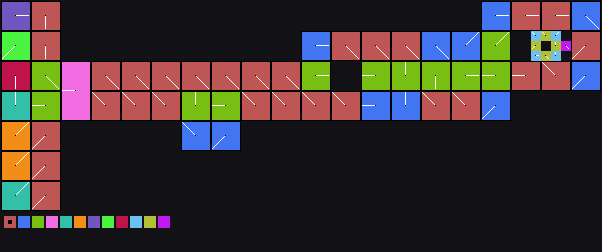

The data file committed next to this chart (first rows):
x	y	tile	tiledef	subx	suby	w48	b54	b55	w16	w18	w20	w22	q24	q32	q40	w50	path
0	0	0x1	0x1	0	0	0	0	0	0	0	0	0	0x0	0x0	0x0	0	Metadata/Terrain/Beach/LargeCliffs/beach…
1	0	0x1	0x1	1	0	0	0	0	0	0	0	0	0x0	0x0	0x0	0	Metadata/Terrain/Beach/LargeCliffs/beach…
2	0	0x1	0x1	2	0	0	0	0	0	0	0	0	0x0	0x0	0x0	0	Metadata/Terrain/Beach/LargeCliffs/beach…
3	0	0x8	0x8	0	0	0	1	0	0	0	0	0	0x0	0x0	0x0	0	Metadata/Terrain/Beach/LargeLedgeToWater…
4	0	0x8	0x8	1	0	0	1	0	0	0	0	0	0x0	0x0	0x0	0	Metadata/Terrain/Beach/LargeLedgeToWater…
5	0	0x8	0x8	2	0	0	1	0	0	0	0	0	0x0	0x0	0x0	0	Metadata/Terrain/Beach/LargeLedgeToWater…
6	0	0x0	0x0	0	0	0	0	0	0	0	0	0	0x0	0x0	0x0	0	
7	0	0x0	0x0	0	0	0	0	0	0	0	0	0	0x0	0x0	0x0	0	
8	0	0x0	0x0	0	0	0	0	0	0	0	0	0	0x0	0x0	0x0	0	
9	0	0x0	0x0	0	0	0	0	0	0	0	0	0	0x0	0x0	0x0	0	
10	0	0x0	0x0	0	0	0	0	0	0	0	0	0	0x0	0x0	0x0	0	
11	0	0x0	0x0	0	0	0	0	0	0	0	0	0	0x0	0x0	0x0	0	
12	0	0x0	0x0	0	0	0	0	0	0	0	0	0	0x0	0x0	0x0	0	
13	0	0x0	0x0	0	0	0	0	0	0	0	0	0	0x0	0x0	0x0	0	
14	0	0x0	0x0	0	0	0	0	0	0	0	0	0	0x0	0x0	0x0	0	
15	0	0x0	0x0	0	0	0	0	0	0	0	0	0	0x0	0x0	0x0	0	
16	0	0x0	0x0	0	0	0	0	0	0	0	0	0	0x0	0x0	0x0	0	
17	0	0x0	0x0	0	0	0	0	0	0	0	0	0	0x0	0x0	0x0	0	
18	0	0x0	0x0	0	0	0	0	0	0	0	0	0	0x0	0x0	0x0	0	
19	0	0x0	0x0	0	0	0	0	0	0	0	0	0	0x0	0x0	0x0	0	
20	0	0x0	0x0	0	0	0	0	0	0	0	0	0	0x0	0x0	0x0	0	
21	0	0x0	0x0	0	0	0	0	0	0	0	0	0	0x0	0x0	0x0	0	
22	0	0x0	0x0	0	0	0	0	0	0	0	0	0	0x0	0x0	0x0	0	
23	0	0x0	0x0	0	0	0	0	0	0	0	0	0	0x0	0x0	0x0	0	
24	0	0x0	0x0	0	0	0	0	0	0	0	0	0	0x0	0x0	0x0	0	
25	0	0x0	0x0	0	0	0	0	0	0	0	0	0	0x0	0x0	0x0	0	
26	0	0x0	0x0	0	0	0	0	0	0	0	0	0	0x0	0x0	0x0	0	
27	0	0x0	0x0	0	0	0	0	0	0	0	0	0	0x0	0x0	0x0	0	
28	0	0x0	0x0	0	0	0	0	0	0	0	0	0	0x0	0x0	0x0	0	
29	0	0x0	0x0	0	0	0	0	0	0	0	0	0	0x0	0x0	0x0	0	
30	0	0x0	0x0	0	0	0	0	0	0	0	0	0	0x0	0x0	0x0	0	
31	0	0x0	0x0	0	0	0	0	0	0	0	0	0	0x0	0x0	0x0	0	
32	0	0x0	0x0	0	0	0	0	0	0	0	0	0	0x0	0x0	0x0	0	
33	0	0x0	0x0	0	0	0	0	0	0	0	0	0	0x0	0x0	0x0	0	
34	0	0x0	0x0	0	0	0	0	0	0	0	0	0	0x0	0x0	0x0	0	
35	0	0x0	0x0	0	0	0	0	0	0	0	0	0	0x0	0x0	0x0	0	
36	0	0x0	0x0	0	0	0	0	0	0	0	0	0	0x0	0x0	0x0	0	
37	0	0x0	0x0	0	0	0	0	0	0	0	0	0	0x0	0x0	0x0	0	
38	0	0x0	0x0	0	0	0	0	0	0	0	0	0	0x0	0x0	0x0	0	
39	0	0x0	0x0	0	0	0	0	0	0	0	0	0	0x0	0x0	0x0	0	
40	0	0x0	0x0	0	0	0	0	0	0	0	0	0	0x0	0x0	0x0	0	
41	0	0x0	0x0	0	0	0	0	0	0	0	0	0	0x0	0x0	0x0	0	
42	0	0x0	0x0	0	0	0	0	0	0	0	0	0	0x0	0x0	0x0	0	
43	0	0x0	0x0	0	0	0	0	0	0	0	0	0	0x0	0x0	0x0	0	
44	0	0x0	0x0	0	0	0	0	0	0	0	0	0	0x0	0x0	0x0	0	
45	0	0x0	0x0	0	0	0	0	0	0	0	0	0	0x0	0x0	0x0	0	
46	0	0x0	0x0	0	0	0	0	0	0	0	0	0	0x0	0x0	0x0	0	
47	0	0x0	0x0	0	0	0	0	0	0	0	0	0	0x0	0x0	0x0	0	
48	0	0x31	0x31	0	0	0	0	0	0	0	0	0	0x0	0x0	0x0	0	Metadata/Terrain/Beach/LargeLedgeToWater…
49	0	0x31	0x31	1	0	0	0	0	0	0	0	0	0x0	0x0	0x0	0	Metadata/Terrain/Beach/LargeLedgeToWater…
50	0	0x31	0x31	2	0	0	0	0	0	0	0	0	0x0	0x0	0x0	0	Metadata/Terrain/Beach/LargeLedgeToWater…
51	0	0x35	0x35	0	0	0	0	0	0	0	0	0	0x0	0x0	0x0	0	Metadata/Terrain/Beach/LargeLedgeToWater…
52	0	0x35	0x35	1	0	0	0	0	0	0	0	0	0x0	0x0	0x0	0	Metadata/Terrain/Beach/LargeLedgeToWater…
53	0	0x35	0x35	2	0	0	0	0	0	0	0	0	0x0	0x0	0x0	0	Metadata/Terrain/Beach/LargeLedgeToWater…
54	0	0x3a	0x3a	0	0	0	0	0	0	0	0	0	0x0	0x0	0x0	0	Metadata/Terrain/Beach/LargeLedgeToWater…
55	0	0x3a	0x3a	1	0	0	0	0	0	0	0	0	0x0	0x0	0x0	0	Metadata/Terrain/Beach/LargeLedgeToWater…
56	0	0x3a	0x3a	2	0	0	0	0	0	0	0	0	0x0	0x0	0x0	0	Metadata/Terrain/Beach/LargeLedgeToWater…
57	0	0x42	0x42	0	0	0	4	0	0	0	0	0	0x0	0x0	0x0	0	Metadata/Terrain/Beach/LargeLedgeToWater…
58	0	0x42	0x42	1	0	0	4	0	0	0	0	0	0x0	0x0	0x0	0	Metadata/Terrain/Beach/LargeLedgeToWater…
59	0	0x42	0x42	2	0	0	4	0	0	0	0	0	0x0	0x0	0x0	0	Metadata/Terrain/Beach/LargeLedgeToWater…
... 1,200 more rows
